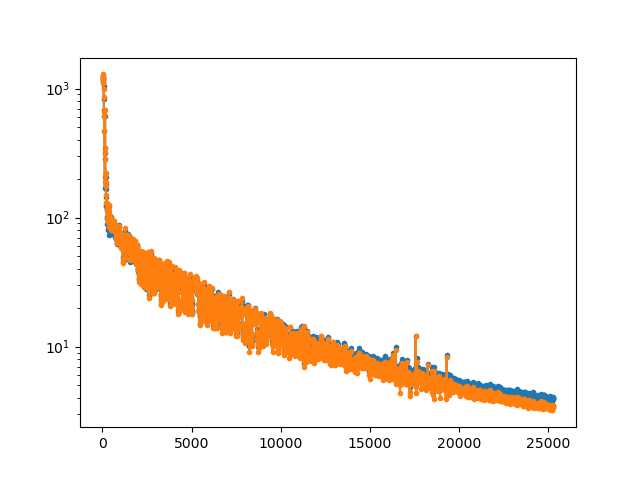

Values plotted in this chart, from the file beside it:
10, 20, 30, 40, 50, 60, 70, 80, 90, 100, 110, 120, 130, 140, 150, 160, 170, 180, 190, 200, 210, 220, 230, 240
1260, 1240, 1203, 1157, 1176, 1130, 1049, 824, 686.6, 471, 616.6, 346.8, 316.4, 169.6, 616.7, 284.9, 206.2, 207.9, 181.2, 166.8, 122.5, 143.4, 122, 99.72
1288, 1244, 1202, 1177, 1166, 1111, 991.9, 866.8, 660.4, 473.1, 611, 348.1, 320.7, 188.4, 678.7, 284.3, 209.4, 221.2, 188.3, 176.2, 130.5, 150.5, 130.3, 115.5
